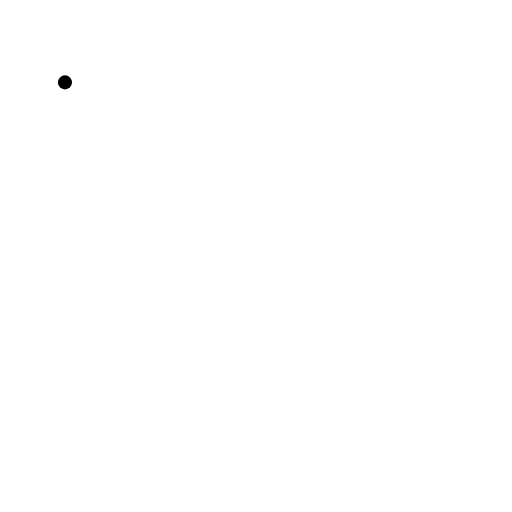
t = 0.00 s
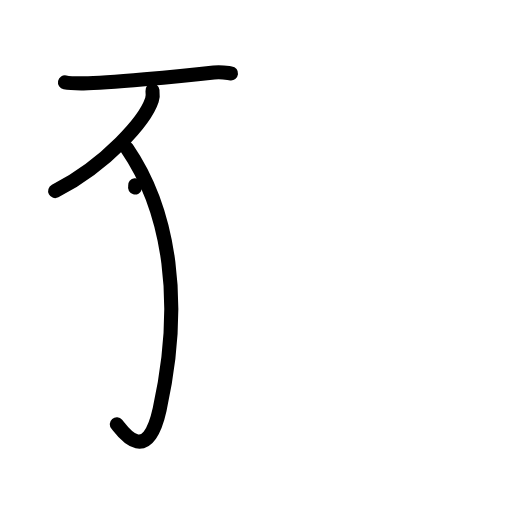
t = 3.13 s
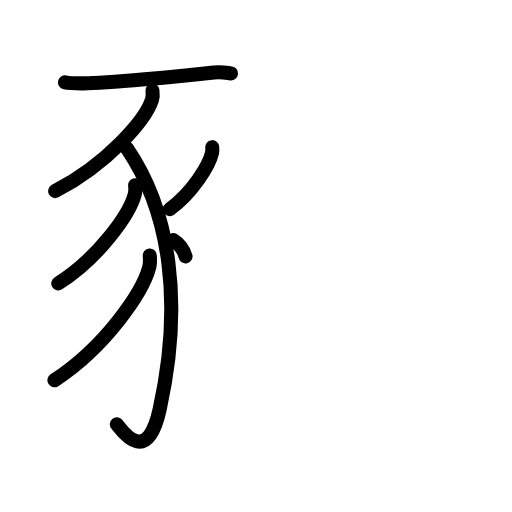
t = 6.25 s
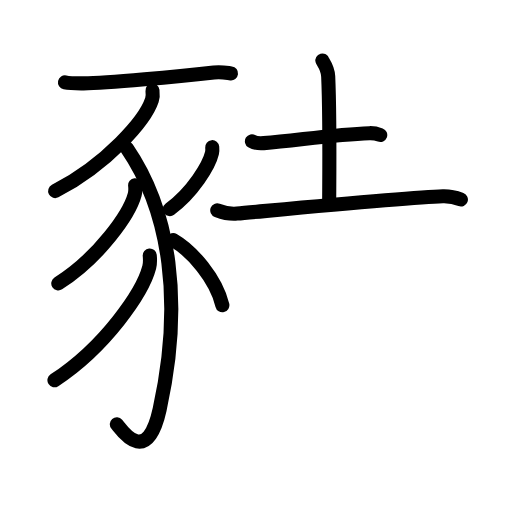
t = 9.58 s
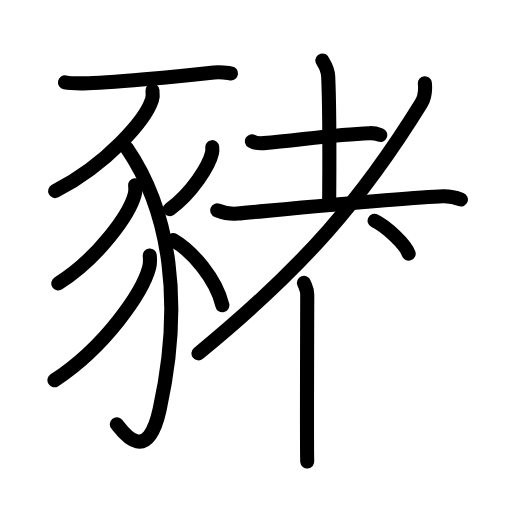
t = 12.88 s
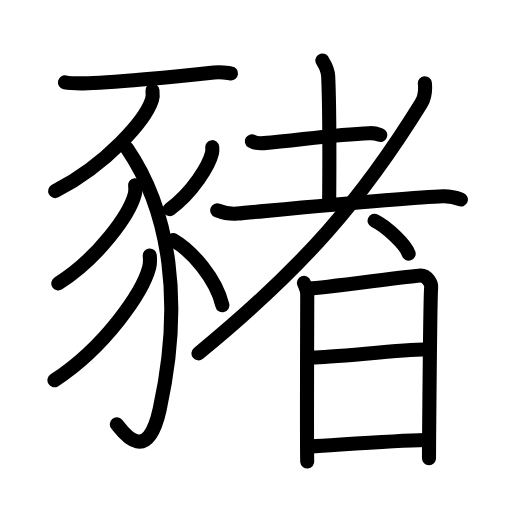
t = 16.00 s

The animated SVG that drew these frames (rendered in a browser with its animation timeline set to each time). Animation: 47 SMIL elements (animate=47); one cycle of 16.00 s.

<?xml version="1.0" encoding="UTF-8"?>
<!--
AniKanjiVG is licensed by CC-BY-SA Paul C. Sommerhoff (https://bitbucket.org/sommerhoff/anikanjivg).
AniKanjiVG uses KanjiVG which is licensed by CC-BY-SA Ulrich Apel (http://kanjivg.tagaini.net).
See also http://creativecommons.org/licenses/by-sa/3.0/
-->
<svg xmlns:kvg='http://kanjivg.tagaini.net' xmlns='http://www.w3.org/2000/svg' width='109' height='109' viewBox='0 0 109 109' style='fill:none;stroke:#000000;stroke-width:3;stroke-linecap:round;stroke-linejoin:round;' id="kvg:kanji_08c6c"><g id="kvg:08c6c" kvg:element="豬"><g id="kvg:08c6c-g1" kvg:element="豕" kvg:position="left" kvg:radical="tradit"><path id="kvg:08c6c-s1" kvg:type="㇐" d="M13.83,17.54c1.04,0.21,2.94,0.22,3.99,0.21c4.93-0.01,20.43-1.51,27.72-2.33c1.72-0.19,2.77,0.1,3.64,0.21"><animate attributeName="d" begin="0.0s" dur="0.3333333333333333s" from="M13.83,17.54C13.83,17.54,13.83,17.54,13.83,17.54" to="M13.83,17.54c1.04,0.21,2.94,0.22,3.99,0.21" />
<animate attributeName="d" begin="0.3333333333333333s" dur="0.3333333333333333s" from="M13.83,17.54c1.04,0.21,2.94,0.22,3.99,0.21c0,0,0,0,0,0,0" to="M13.83,17.54c1.04,0.21,2.94,0.22,3.99,0.21c4.93-0.01,20.43-1.51,27.72-2.33" />
<animate attributeName="d" begin="0.6666666666666666s" dur="0.3333333333333333s" from="M13.83,17.54c1.04,0.21,2.94,0.22,3.99,0.21c4.93-0.01,20.43-1.51,27.72-2.33c0,0,0,0,0,0,0" to="M13.83,17.54c1.04,0.21,2.94,0.22,3.99,0.21c4.93-0.01,20.43-1.51,27.72-2.33c1.72-0.19,2.77,0.1,3.64,0.21" />
</path>
<path id="kvg:08c6c-s2" kvg:type="㇒" d="M32.46,19.26c0.06,0.5,0.12,1.3-0.12,2.03c-1.41,4.27-9.51,13.65-20.6,19.39"><animate attributeName="d" begin="1.0s" dur="0.5s" from="M32.46,19.26C32.46,19.26,32.46,19.26,32.46,19.26" to="M32.46,19.26c0.06,0.5,0.12,1.3-0.12,2.03" />
<animate attributeName="d" begin="1.5s" dur="0.5s" from="M32.46,19.26c0.06,0.5,0.12,1.3-0.12,2.03c0,0,0,0,0,0,0" to="M32.46,19.26c0.06,0.5,0.12,1.3-0.12,2.03c-1.41,4.27-9.51,13.65-20.6,19.39" />
<animate attributeName="d" begin="0s" dur="1.0s" from="M-100,-100" to="M-100,-100" />
</path>
<path id="kvg:08c6c-s3" kvg:type="㇕v" d="M27.01,31.54C36.25,45,39,64.5,33.99,87.15c-2.78,12.59-8.22,4.21-9.12,3.17"><animate attributeName="d" begin="2.0s" dur="0.5s" from="M27.01,31.54C27.01,31.54,27.01,31.54,27.01,31.54" to="M27.01,31.54C36.25,45,39,64.5,33.99,87.15" />
<animate attributeName="d" begin="2.5s" dur="0.5s" from="M27.01,31.54C36.25,45,39,64.5,33.99,87.15c0,0,0,0,0,0,0" to="M27.01,31.54C36.25,45,39,64.5,33.99,87.15c-2.78,12.59-8.22,4.21-9.12,3.17" />
<animate attributeName="d" begin="0s" dur="2.0s" from="M-100,-100" to="M-100,-100" />
</path>
<path id="kvg:08c6c-s4" kvg:type="㇒" d="M28.77,39.43c0.05,0.49,0.1,1.27-0.09,1.98c-1.12,4.17-7.51,13.32-16.27,18.93"><animate attributeName="d" begin="3.0s" dur="0.5s" from="M28.77,39.43C28.77,39.43,28.77,39.43,28.77,39.43" to="M28.77,39.43c0.05,0.49,0.1,1.27-0.09,1.98" />
<animate attributeName="d" begin="3.5s" dur="0.5s" from="M28.77,39.43c0.05,0.49,0.1,1.27-0.09,1.98c0,0,0,0,0,0,0" to="M28.77,39.43c0.05,0.49,0.1,1.27-0.09,1.98c-1.12,4.17-7.51,13.32-16.27,18.93" />
<animate attributeName="d" begin="0s" dur="3.0s" from="M-100,-100" to="M-100,-100" />
</path>
<path id="kvg:08c6c-s5" kvg:type="㇒" d="M31.88,54.39C31.94,55.01,32,56,31.77,56.9c-1.38,5.3-9.32,16.93-20.18,24.05"><animate attributeName="d" begin="4.0s" dur="0.5s" from="M31.88,54.39C31.88,54.39,31.88,54.39,31.88,54.39" to="M31.88,54.39C31.94,55.01,32,56,31.77,56.9" />
<animate attributeName="d" begin="4.5s" dur="0.5s" from="M31.88,54.39C31.94,55.01,32,56,31.77,56.9c0,0,0,0,0,0,0" to="M31.88,54.39C31.94,55.01,32,56,31.77,56.9c-1.38,5.3-9.32,16.93-20.18,24.05" />
<animate attributeName="d" begin="0s" dur="4.0s" from="M-100,-100" to="M-100,-100" />
</path>
<path id="kvg:08c6c-s6" kvg:type="㇒" d="M45.18,31.33c0.03,0.31,0.05,0.8-0.05,1.25c-0.61,2.63-4.14,8.4-8.96,11.93"><animate attributeName="d" begin="5.0s" dur="0.5s" from="M45.18,31.33C45.18,31.33,45.18,31.33,45.18,31.33" to="M45.18,31.33c0.03,0.31,0.05,0.8-0.05,1.25" />
<animate attributeName="d" begin="5.5s" dur="0.5s" from="M45.18,31.33c0.03,0.31,0.05,0.8-0.05,1.25c0,0,0,0,0,0,0" to="M45.18,31.33c0.03,0.31,0.05,0.8-0.05,1.25c-0.61,2.63-4.14,8.4-8.96,11.93" />
<animate attributeName="d" begin="0s" dur="5.0s" from="M-100,-100" to="M-100,-100" />
</path>
<path id="kvg:08c6c-s7" kvg:type="㇏" d="M36.88,51.1c3.96,2.27,9.1,8.23,10.46,13.88"><animate attributeName="d" begin="6.0s" dur="1.0s" from="M36.88,51.1C36.88,51.1,36.88,51.1,36.88,51.1" to="M36.88,51.1c3.96,2.27,9.1,8.23,10.46,13.88" />
<animate attributeName="d" begin="0s" dur="6.0s" from="M-100,-100" to="M-100,-100" />
</path>
</g>
<g id="kvg:08c6c-g2" kvg:element="者" kvg:variant="true" kvg:position="right"><g id="kvg:08c6c-g3" kvg:element="耂" kvg:original="老" kvg:partial="true"><g id="kvg:08c6c-g4" kvg:element="土"><path id="kvg:08c6c-s8" kvg:type="㇐" d="M53.63,30.07c0.65,0.4,1.85,0.45,2.51,0.4c7.45-0.64,15.17-1.85,22.52-2.12c1.09-0.04,1.75,0.19,2.29,0.39"><animate attributeName="d" begin="7.0s" dur="0.3333333333333333s" from="M53.63,30.07C53.63,30.07,53.63,30.07,53.63,30.07" to="M53.63,30.07c0.65,0.4,1.85,0.45,2.51,0.4" />
<animate attributeName="d" begin="7.333333333333333s" dur="0.3333333333333333s" from="M53.63,30.07c0.65,0.4,1.85,0.45,2.51,0.4c0,0,0,0,0,0,0" to="M53.63,30.07c0.65,0.4,1.85,0.45,2.51,0.4c7.45-0.64,15.17-1.85,22.52-2.12" />
<animate attributeName="d" begin="7.666666666666667s" dur="0.3333333333333333s" from="M53.63,30.07c0.65,0.4,1.85,0.45,2.51,0.4c7.45-0.64,15.17-1.85,22.52-2.12c0,0,0,0,0,0,0" to="M53.63,30.07c0.65,0.4,1.85,0.45,2.51,0.4c7.45-0.64,15.17-1.85,22.52-2.12c1.09-0.04,1.75,0.19,2.29,0.39" />
<animate attributeName="d" begin="0s" dur="7.0s" from="M-100,-100" to="M-100,-100" />
</path>
<path id="kvg:08c6c-s9" kvg:type="㇑a" d="M68.63,12.87c0.08,0.29,1.16,1.53,1.24,3.39c0.4,8.93,0.21,23.7,0.21,26.75"><animate attributeName="d" begin="8.0s" dur="0.5s" from="M68.63,12.87C68.63,12.87,68.63,12.87,68.63,12.87" to="M68.63,12.87c0.08,0.29,1.16,1.53,1.24,3.39" />
<animate attributeName="d" begin="8.5s" dur="0.5s" from="M68.63,12.87c0.08,0.29,1.16,1.53,1.24,3.39c0,0,0,0,0,0,0" to="M68.63,12.87c0.08,0.29,1.16,1.53,1.24,3.39c0.4,8.93,0.21,23.7,0.21,26.75" />
<animate attributeName="d" begin="0s" dur="8.0s" from="M-100,-100" to="M-100,-100" />
</path>
<path id="kvg:08c6c-s10" kvg:type="㇐" d="M46.25,44.78c1.23,0.47,3.1,0.79,4.21,0.69c8.04-0.72,36.73-3.47,43.82-3.68c1.83-0.05,2.93,0.33,3.84,0.68"><animate attributeName="d" begin="9.0s" dur="0.3333333333333333s" from="M46.25,44.78C46.25,44.78,46.25,44.78,46.25,44.78" to="M46.25,44.78c1.23,0.47,3.1,0.79,4.21,0.69" />
<animate attributeName="d" begin="9.333333333333334s" dur="0.3333333333333333s" from="M46.25,44.78c1.23,0.47,3.1,0.79,4.21,0.69c0,0,0,0,0,0,0" to="M46.25,44.78c1.23,0.47,3.1,0.79,4.21,0.69c8.04-0.72,36.73-3.47,43.82-3.68" />
<animate attributeName="d" begin="9.666666666666666s" dur="0.3333333333333333s" from="M46.25,44.78c1.23,0.47,3.1,0.79,4.21,0.69c8.04-0.72,36.73-3.47,43.82-3.68c0,0,0,0,0,0,0" to="M46.25,44.78c1.23,0.47,3.1,0.79,4.21,0.69c8.04-0.72,36.73-3.47,43.82-3.68c1.83-0.05,2.93,0.33,3.84,0.68" />
<animate attributeName="d" begin="0s" dur="9.0s" from="M-100,-100" to="M-100,-100" />
</path>
</g>
<path id="kvg:08c6c-s11" kvg:type="㇒" d="M90.45,17.73c0.13,1.32,0.17,2.74-0.8,4.31c-12.46,20.15-24.67,34.55-47.4,53.18"><animate attributeName="d" begin="10.0s" dur="0.5s" from="M90.45,17.73C90.45,17.73,90.45,17.73,90.45,17.73" to="M90.45,17.73c0.13,1.32,0.17,2.74-0.8,4.31" />
<animate attributeName="d" begin="10.5s" dur="0.5s" from="M90.45,17.73c0.13,1.32,0.17,2.74-0.8,4.31c0,0,0,0,0,0,0" to="M90.45,17.73c0.13,1.32,0.17,2.74-0.8,4.31c-12.46,20.15-24.67,34.55-47.4,53.18" />
<animate attributeName="d" begin="0s" dur="10.0s" from="M-100,-100" to="M-100,-100" />
</path>
</g>
<path id="kvg:08c6c-s12" kvg:type="㇔" d="M79.75,47c2.56,1.23,6.61,5.08,7.25,7"><animate attributeName="d" begin="11.0s" dur="1.0s" from="M79.75,47C79.75,47,79.75,47,79.75,47" to="M79.75,47c2.56,1.23,6.61,5.08,7.25,7" />
<animate attributeName="d" begin="0s" dur="11.0s" from="M-100,-100" to="M-100,-100" />
</path>
<g id="kvg:08c6c-g5" kvg:element="日"><path id="kvg:08c6c-s13" kvg:type="㇑" d="M64.71,60.23c0.34,0.89,0.7,1.34,0.7,2.49c0,1.15-0.12,34.36,0,35.53"><animate attributeName="d" begin="12.0s" dur="0.5s" from="M64.71,60.23C64.71,60.23,64.71,60.23,64.71,60.23" to="M64.71,60.23c0.34,0.89,0.7,1.34,0.7,2.49" />
<animate attributeName="d" begin="12.5s" dur="0.5s" from="M64.71,60.23c0.34,0.89,0.7,1.34,0.7,2.49c0,0,0,0,0,0,0" to="M64.71,60.23c0.34,0.89,0.7,1.34,0.7,2.49c0,1.15-0.12,34.36,0,35.53" />
<animate attributeName="d" begin="0s" dur="12.0s" from="M-100,-100" to="M-100,-100" />
</path>
<path id="kvg:08c6c-s14" kvg:type="㇕a" d="M65.99,61.44c1.95-0.03,21.7-2.72,23.48-2.79c1.48-0.06,2.44,1.74,2.32,2.59c-0.23,1.72-0.46,35.43-0.46,36.3"><animate attributeName="d" begin="13.0s" dur="0.3333333333333333s" from="M65.99,61.44C65.99,61.44,65.99,61.44,65.99,61.44" to="M65.99,61.44c1.95-0.03,21.7-2.72,23.48-2.79" />
<animate attributeName="d" begin="13.333333333333334s" dur="0.3333333333333333s" from="M65.99,61.44c1.95-0.03,21.7-2.72,23.48-2.79c0,0,0,0,0,0,0" to="M65.99,61.44c1.95-0.03,21.7-2.72,23.48-2.79c1.48-0.06,2.44,1.74,2.32,2.59" />
<animate attributeName="d" begin="13.666666666666666s" dur="0.3333333333333333s" from="M65.99,61.44c1.95-0.03,21.7-2.72,23.48-2.79c1.48-0.06,2.44,1.74,2.32,2.59c0,0,0,0,0,0,0" to="M65.99,61.44c1.95-0.03,21.7-2.72,23.48-2.79c1.48-0.06,2.44,1.74,2.32,2.59c-0.23,1.72-0.46,35.43-0.46,36.3" />
<animate attributeName="d" begin="0s" dur="13.0s" from="M-100,-100" to="M-100,-100" />
</path>
<path id="kvg:08c6c-s15" kvg:type="㇐a" d="M66.33,76.09c2.64,0.16,21.21-1.85,24.2-1.67"><animate attributeName="d" begin="14.0s" dur="1.0s" from="M66.33,76.09C66.33,76.09,66.33,76.09,66.33,76.09" to="M66.33,76.09c2.64,0.16,21.21-1.85,24.2-1.67" />
<animate attributeName="d" begin="0s" dur="14.0s" from="M-100,-100" to="M-100,-100" />
</path>
<path id="kvg:08c6c-s16" kvg:type="㇐a" d="M66.21,95.05c5.38-0.3,17.61-1.24,24.31-1.38"><animate attributeName="d" begin="15.0s" dur="1.0s" from="M66.21,95.05C66.21,95.05,66.21,95.05,66.21,95.05" to="M66.21,95.05c5.38-0.3,17.61-1.24,24.31-1.38" />
<animate attributeName="d" begin="0s" dur="15.0s" from="M-100,-100" to="M-100,-100" />
</path>
</g>
</g>
</g>
</svg>
